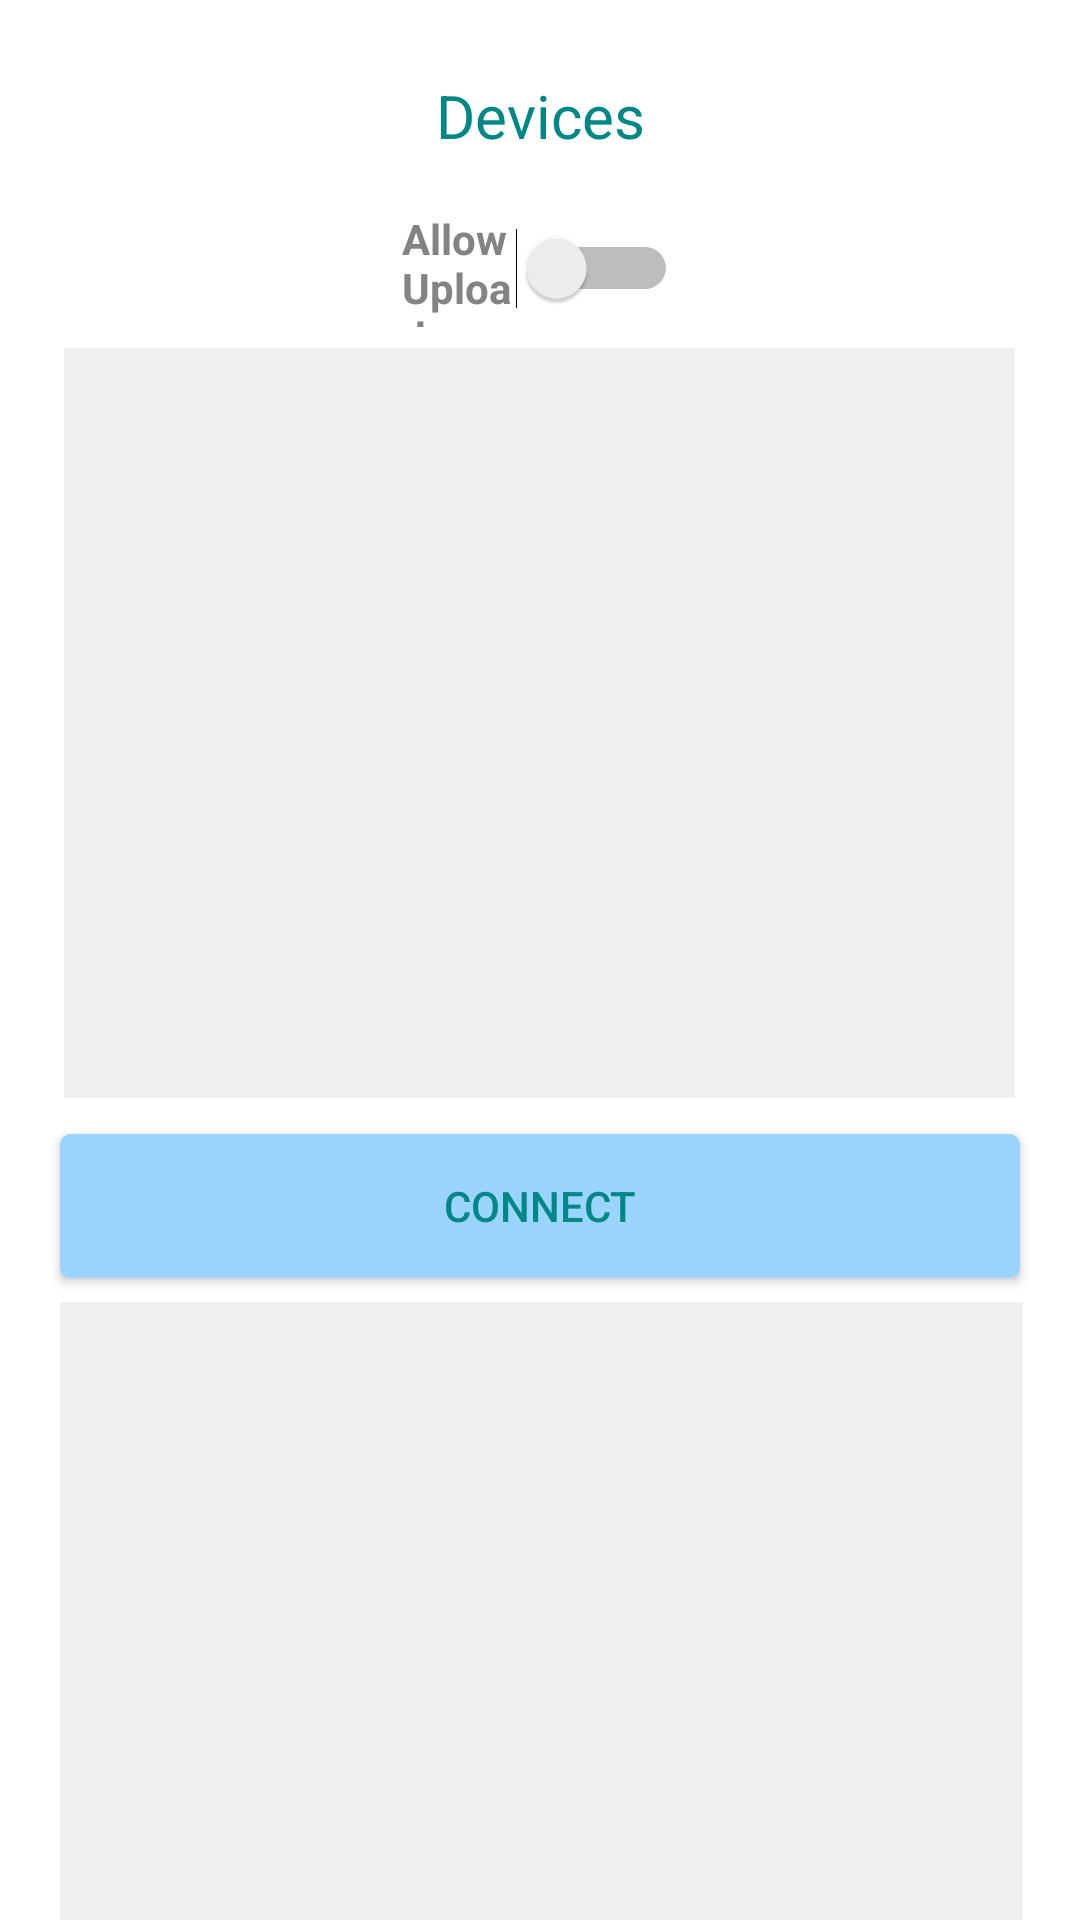

Write the Android layout XML for this screen, with the resource values it uses.
<!-- AndroidManifest.xml: application theme Theme.PortableGateway -->
<!-- res/layout/fragment_dashboard.xml -->
<?xml version="1.0" encoding="utf-8"?>
<androidx.constraintlayout.widget.ConstraintLayout xmlns:android="http://schemas.android.com/apk/res/android"
    xmlns:app="http://schemas.android.com/apk/res-auto"
    xmlns:tools="http://schemas.android.com/tools"
    android:layout_width="match_parent"
    android:layout_height="match_parent"
    tools:context="com.example.portablegateway.ui.dashboard.DashboardFragment">

    <Switch
        android:id="@+id/switchAllow"
        android:layout_width="92dp"
        android:layout_height="39dp"
        android:layout_marginTop="11dp"
        android:text="Allow Upload"
        android:textColor="#838383"
        android:textStyle="bold"
        app:layout_constraintBottom_toTopOf="@+id/scannedDevices"
        app:layout_constraintEnd_toEndOf="parent"
        app:layout_constraintStart_toStartOf="parent"
        app:layout_constraintTop_toBottomOf="@+id/text_dashboard" />

    <androidx.recyclerview.widget.RecyclerView
        android:id="@+id/scannedDevices"
        android:layout_width="317dp"
        android:layout_height="250dp"
        android:layout_marginTop="64dp"
        android:background="#EFEFEF"
        app:layout_constraintEnd_toEndOf="parent"
        app:layout_constraintHorizontal_bias="0.495"
        app:layout_constraintStart_toStartOf="parent"
        app:layout_constraintTop_toBottomOf="@+id/text_dashboard" />

    <TextView
        android:id="@+id/text_dashboard"
        android:layout_width="match_parent"
        android:layout_height="wrap_content"
        android:gravity="center"
        android:text="Devices"
        android:textAlignment="center"
        android:textColor="@color/teal_700"
        android:textSize="20sp"
        app:layout_constraintBottom_toBottomOf="parent"
        app:layout_constraintTop_toTopOf="parent"
        app:layout_constraintVertical_bias="0.041"
        tools:layout_editor_absoluteX="-53dp" />

    <Button
        android:id="@+id/connectDevices"
        android:layout_width="320dp"
        android:layout_height="48dp"
        android:layout_marginTop="12dp"
        android:background="@drawable/button_round_corner"
        android:onClick="connectDevice"
        android:text="Connect"
        android:textColor="@color/teal_700"
        app:backgroundTint="#9AD4FF"
        app:layout_constraintBottom_toBottomOf="parent"
        app:layout_constraintEnd_toEndOf="parent"
        app:layout_constraintStart_toStartOf="parent"
        app:layout_constraintTop_toBottomOf="@+id/scannedDevices"
        app:layout_constraintVertical_bias="0.0" />

    <androidx.recyclerview.widget.RecyclerView
        android:id="@+id/connectedDevices"
        android:layout_width="321dp"
        android:layout_height="276dp"
        android:layout_marginTop="8dp"
        android:background="#EFEFEF"
        app:layout_constraintBottom_toBottomOf="parent"
        app:layout_constraintEnd_toEndOf="parent"
        app:layout_constraintHorizontal_bias="0.511"
        app:layout_constraintStart_toStartOf="parent"
        app:layout_constraintTop_toBottomOf="@+id/connectDevices"
        app:layout_constraintVertical_bias="0.0" />

</androidx.constraintlayout.widget.ConstraintLayout>
<!-- resources referenced by this layout -->
<resources>
  <!-- drawable button_round_corner (drawable) -->
  <?xml version="1.0" encoding="utf-8"?>
  <selector xmlns:android="http://schemas.android.com/apk/res/android" >
      <item android:state_pressed="true" >
          <shape android:shape="rectangle"  >
              <corners android:radius="3dip" />
              <stroke android:width="1dip" android:color="#5e7974" />
              <gradient android:angle="-90" android:startColor="#345953" android:endColor="#689a92"  />
          </shape>
      </item>
      <item android:state_focused="true">
          <shape android:shape="rectangle"  >
              <corners android:radius="3dip" />
              <stroke android:width="1dip" android:color="#5e7974" />
              <solid android:color="#9AD4FF"/>
          </shape>
      </item>
      <item >
          <shape android:shape="rectangle"  >
              <corners android:radius="3dip" />
              <stroke android:width="1dip" android:color="#5e7974" />
              <gradient android:angle="-90" android:startColor="#8dbab3" android:endColor="#58857e" />
          </shape>
      </item>
  </selector>
  <style name="Theme.PortableGateway" parent="Theme.MaterialComponents.DayNight.DarkActionBar">
          
          <item name="colorPrimary">@color/purple_500</item>
          <item name="colorPrimaryVariant">@color/purple_700</item>
          <item name="colorOnPrimary">@color/white</item>
          
          <item name="colorSecondary">@color/teal_200</item>
          <item name="colorSecondaryVariant">@color/teal_700</item>
          <item name="colorOnSecondary">@color/black</item>
          
          <item name="android:statusBarColor" tools:targetApi="l">?attr/colorPrimaryVariant</item>
          
      </style>
  <!-- not gathered from this repository: default colours our renderer supplied (Android Studio template values) -->
  <color name="purple_500">#FF6200EE</color>
  <color name="purple_700">#FF3700B3</color>
  <color name="teal_200">#FF03DAC5</color>
  <color name="teal_700">#FF018786</color>
  <color name="black">#FF000000</color>
  <color name="white">#FFFFFFFF</color>
</resources>
